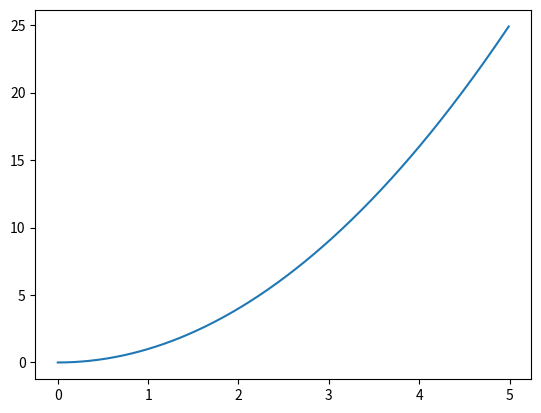

Write Python code to recreate this figure.
import matplotlib.pyplot as plt
import numpy

# plt.plot([1,2,3,4,10])
# plt.show()

# x=range(5)
# plt.plot(x, [x1**2 for x1 in x])
# plt.show()

x=numpy.arange(0,5,0.01)
print(x)
plt.plot(x, [i**2 for i in x])
plt.show()
